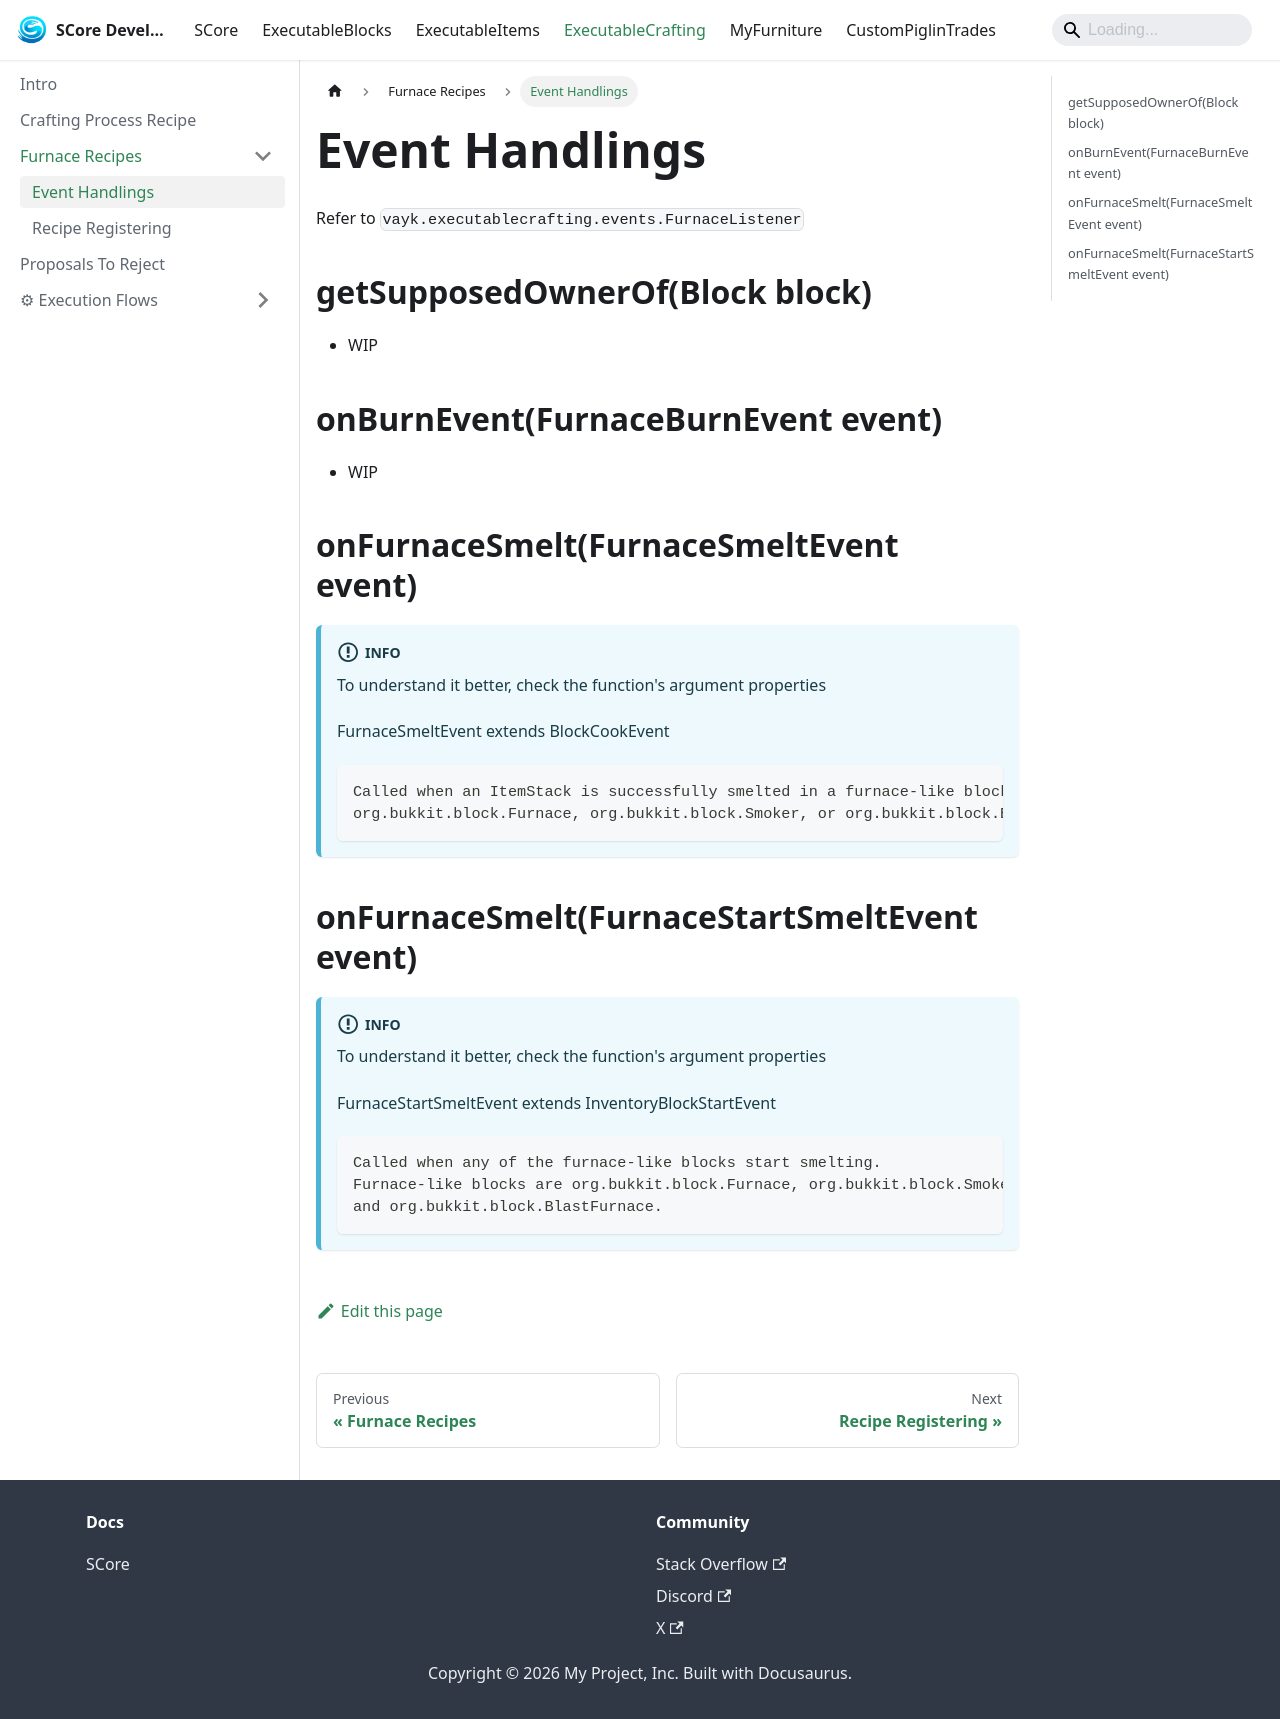

repository: Ssomar-Developement/SCore-Documentation · page: docs/executablecrafting/process_recipe_furnace/event_handlings/index.html · generator: docusaurus

---
sidebar_position: 1
---

# Event Handlings

Refer to `vayk.executablecrafting.events.FurnaceListener`

## getSupposedOwnerOf(Block block)
- WIP

## onBurnEvent(FurnaceBurnEvent event) 
- WIP

## onFurnaceSmelt(FurnaceSmeltEvent event)

:::info
To understand it better, check the function's argument properties

FurnaceSmeltEvent extends BlockCookEvent
```
Called when an ItemStack is successfully smelted in a furnace-like block such as a 
org.bukkit.block.Furnace, org.bukkit.block.Smoker, or org.bukkit.block.BlastFurnace.
```
:::

## onFurnaceSmelt(FurnaceStartSmeltEvent event)

:::info
To understand it better, check the function's argument properties

FurnaceStartSmeltEvent extends InventoryBlockStartEvent
```
Called when any of the furnace-like blocks start smelting.
Furnace-like blocks are org.bukkit.block.Furnace, org.bukkit.block.Smoker,
and org.bukkit.block.BlastFurnace.
```
:::
